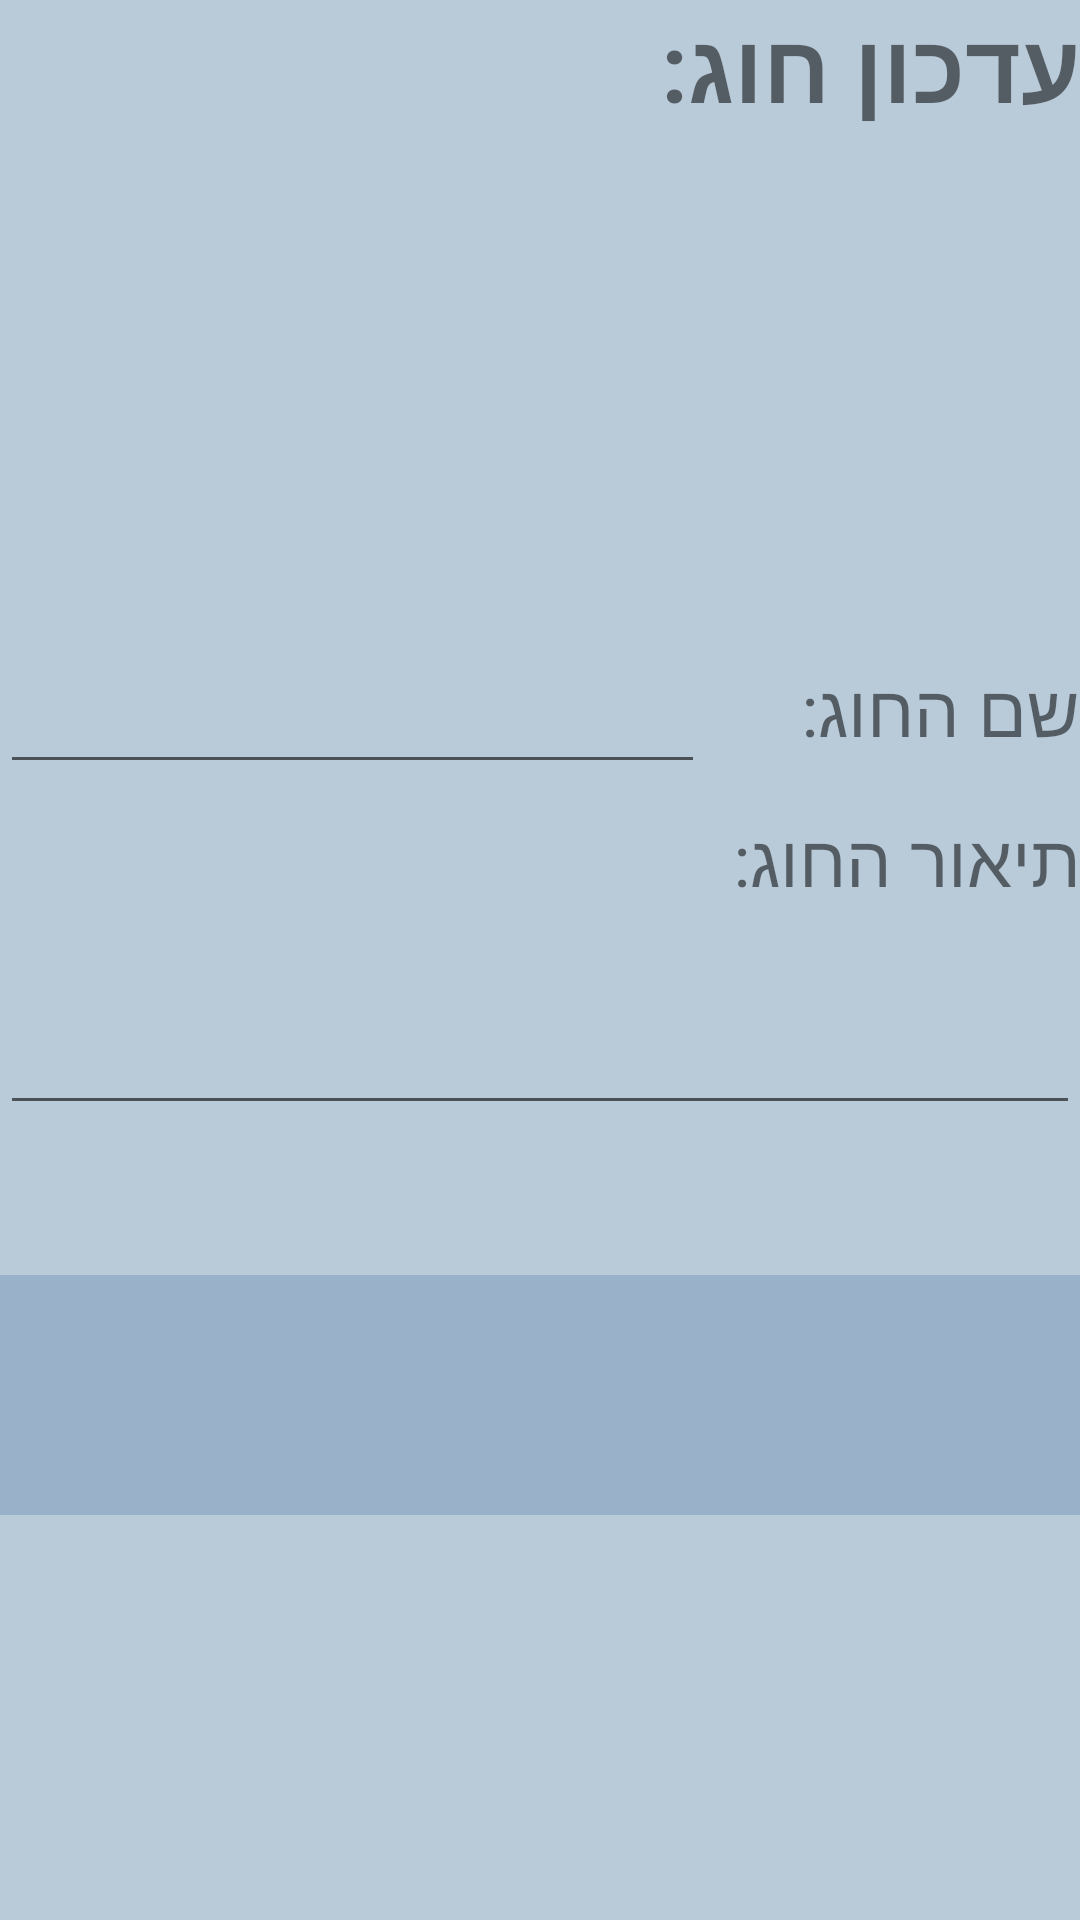

Layout XML and referenced resources for this Android screen:
<!-- AndroidManifest.xml: application theme AppTheme.NoActionBar -->
<!-- res/layout/activity_update_classes.xml -->
<?xml version="1.0" encoding="utf-8"?>
<LinearLayout xmlns:android="http://schemas.android.com/apk/res/android"
    xmlns:app="http://schemas.android.com/apk/res-auto"
    xmlns:tools="http://schemas.android.com/tools"
    android:orientation="vertical"
    android:id="@+id/mainBackground"
    android:background="#807B9CBA"
    android:layout_width="match_parent"
    android:layout_height="match_parent"
    >

    <LinearLayout
        android:layout_width="match_parent"
        android:layout_height="50dp"
        android:orientation="horizontal">

        <TextView
            android:id="@+id/txtTitle"
            android:layout_width="match_parent"
            android:layout_height="match_parent"
            android:layout_weight="1"
            android:text="עדכון חוג:"

            android:textSize="32sp"
            android:textStyle="bold" />
    </LinearLayout>

    <LinearLayout
        android:layout_width="match_parent"
        android:layout_height="20dp"
        android:orientation="horizontal"></LinearLayout>

    <LinearLayout
        android:layout_width="match_parent"
        android:layout_height="150dp"
        android:orientation="horizontal">


    </LinearLayout>

    <LinearLayout
        android:layout_width="match_parent"
        android:layout_height="50dp"
        android:orientation="horizontal">

        <EditText
            android:id="@+id/etxtNameU"
            android:layout_width="wrap_content"
            android:layout_height="wrap_content"
            android:layout_weight="1"

            android:ems="10"
            android:inputType="textPersonName"
            />

        <TextView
            android:id="@+id/textView20"
            android:layout_width="100dp"
            android:layout_height="match_parent"
            android:layout_weight="1"
            android:text="שם החוג:"

            android:textSize="24sp" />
    </LinearLayout>

    <LinearLayout
        android:layout_width="match_parent"
        android:layout_height="30dp"
        android:orientation="horizontal">

        <TextView
            android:id="@+id/textView14"
            android:layout_width="wrap_content"
            android:layout_height="wrap_content"
            android:layout_weight="1"
            android:text="תיאור החוג:"

            android:textSize="24sp" />
    </LinearLayout>

    <LinearLayout
        android:layout_width="match_parent"
        android:layout_height="75dp"
        android:orientation="horizontal">

        <EditText
            android:id="@+id/etxtDescU"
            android:layout_width="wrap_content"
            android:layout_height="match_parent"
            android:layout_weight="1"

            android:ems="10"
            android:inputType="textMultiLine"
            />
    </LinearLayout>

    <LinearLayout
        android:layout_width="match_parent"
        android:layout_height="50dp"
        android:orientation="horizontal"/>

    <LinearLayout
        android:layout_width="match_parent"
        android:layout_height="80dp"
        android:orientation="horizontal">

        <ImageButton
            android:id="@+id/ibtnBack"
            android:layout_width="wrap_content"
            android:layout_height="match_parent"
            android:layout_weight="1"
            android:background="#807B9CBA"
            app:srcCompat="@drawable/back" />

        <ImageButton
            android:id="@+id/upd"
            android:layout_width="wrap_content"
            android:layout_height="match_parent"
            android:layout_weight="1"
            android:background="#807B9CBA"
            app:srcCompat="@drawable/check" />
    </LinearLayout>


</LinearLayout>
<!-- resources referenced by this layout -->
<resources>
  <style name="AppTheme.NoActionBar">
          <item name="windowActionBar">false</item>
          <item name="windowNoTitle">true</item>
      </style>
</resources>
